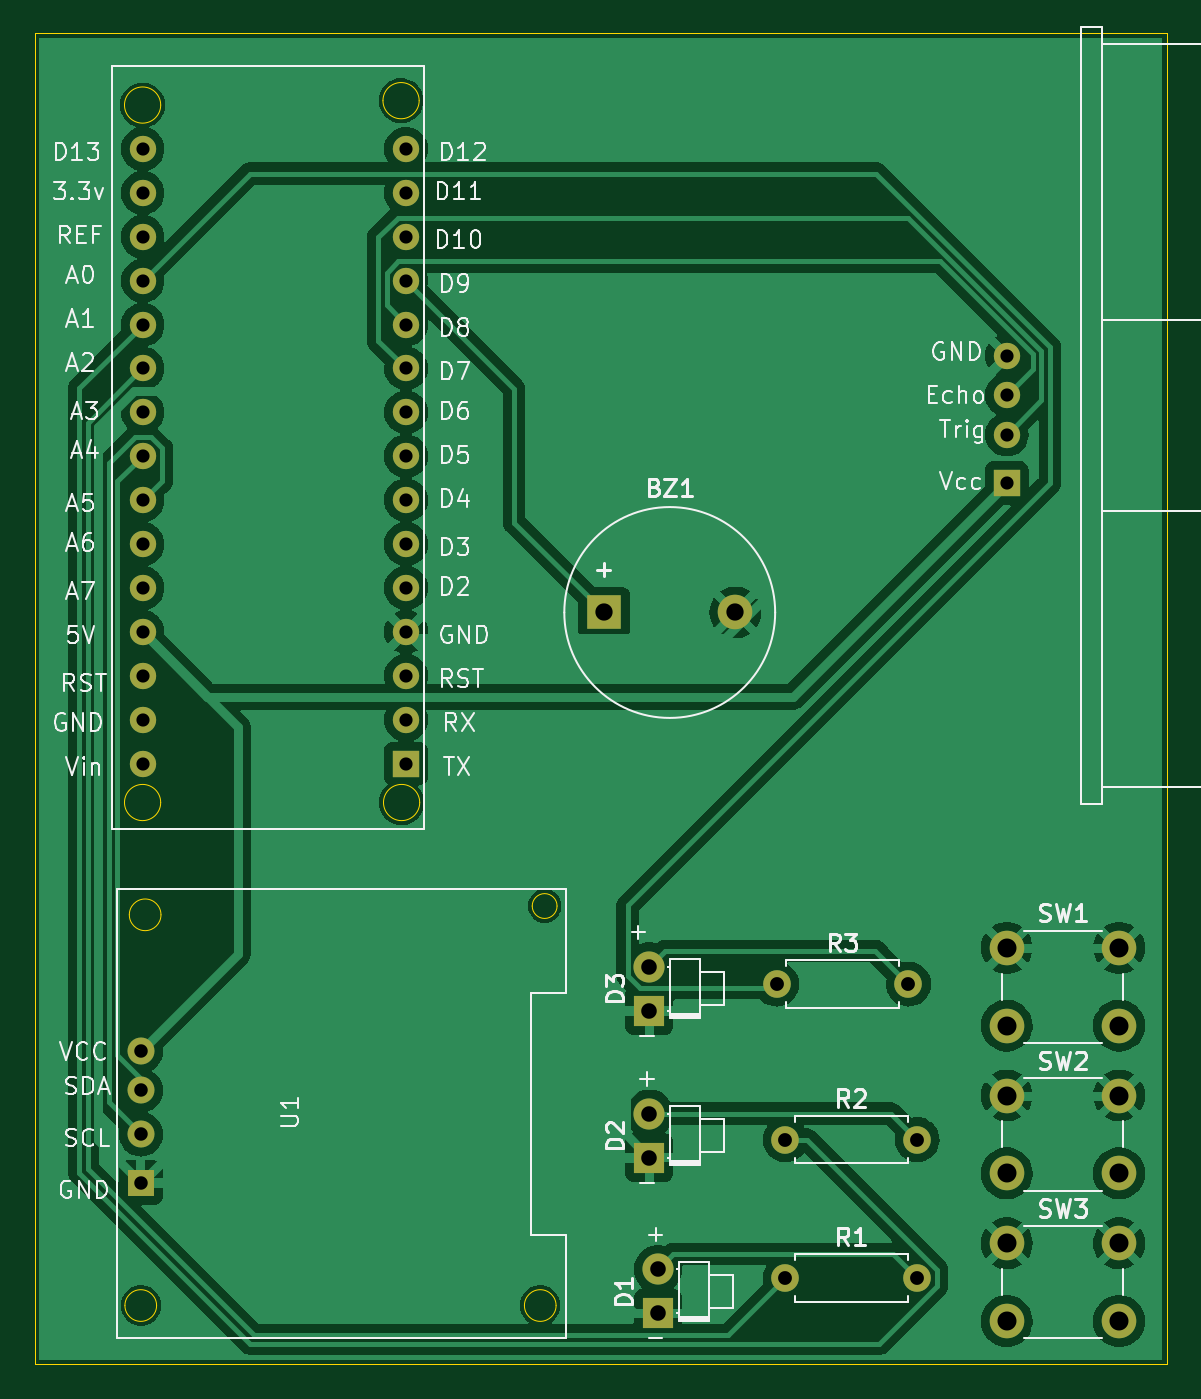
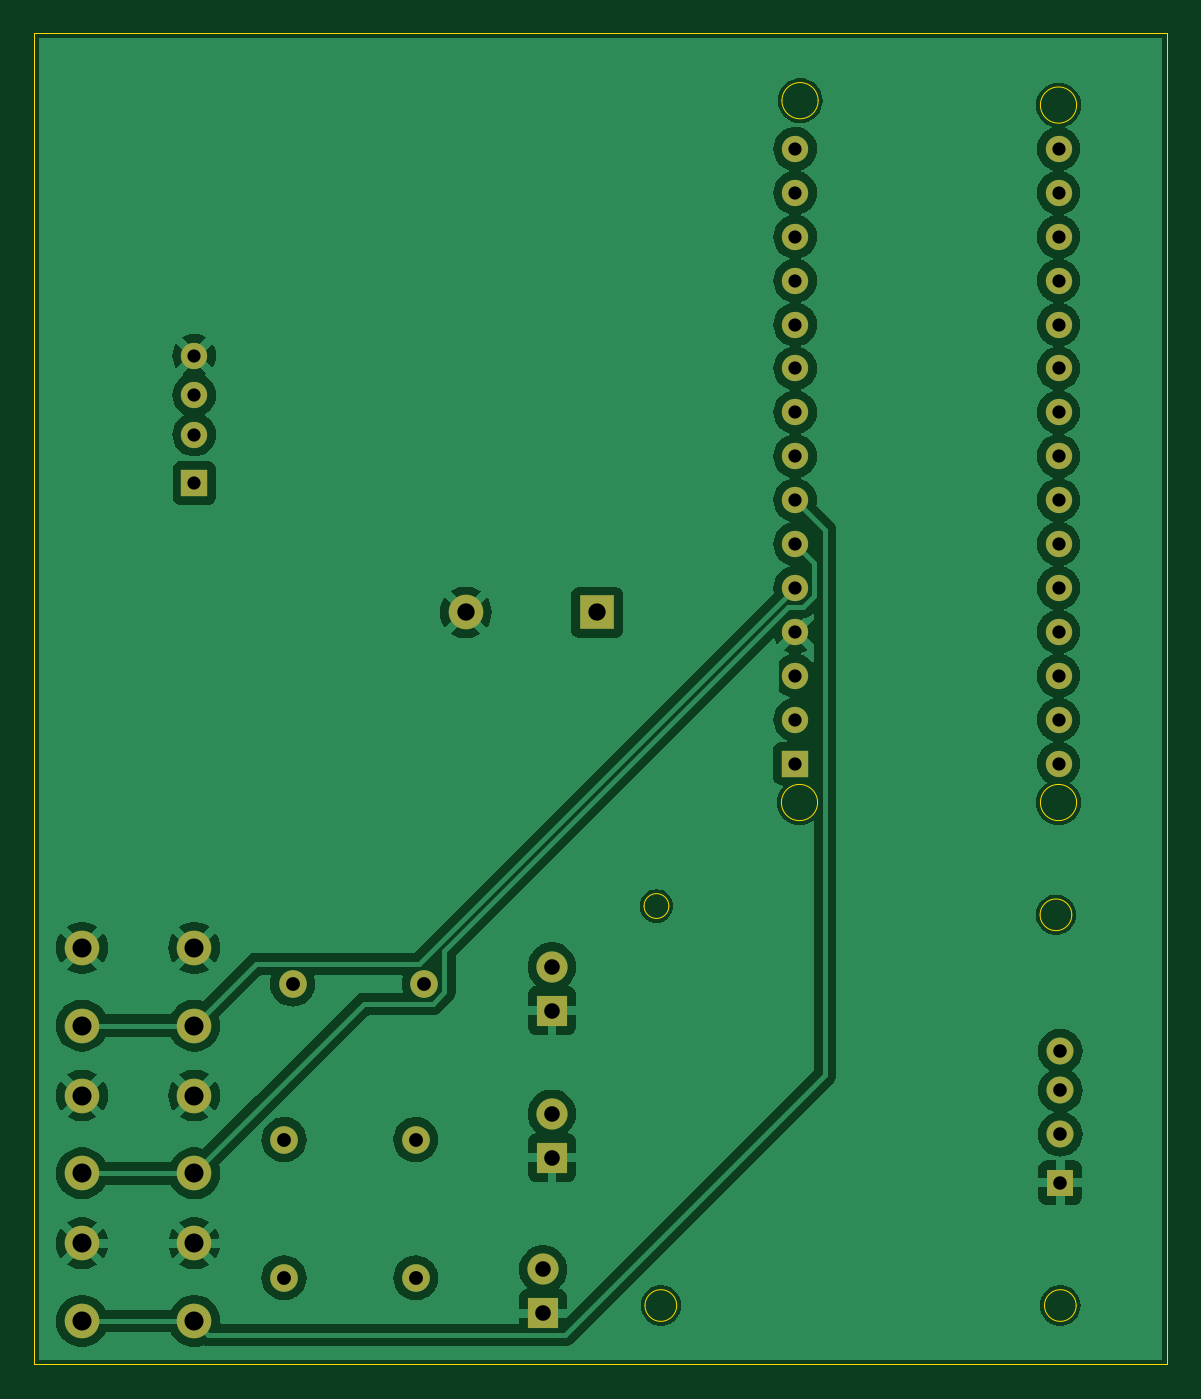
Circuit board: 11 layer files. Board 65.5 x 77.0 mm.
- bottom_copper: task1-B_Cu.gbr (106295 bytes)
- bottom_mask: task1-B_Mask.gbr (2669 bytes)
- paste: task1-B_Paste.gbr (448 bytes)
- bottom_silk: task1-B_Silkscreen.gbr (449 bytes)
- outline: task1-Edge_Cuts.gbr (1868 bytes)
- top_copper: task1-F_Cu.gbr (96196 bytes)
- top_mask: task1-F_Mask.gbr (2669 bytes)
- paste: task1-F_Paste.gbr (448 bytes)
- top_silk: task1-F_Silkscreen.gbr (73952 bytes)
- drill: task1-NPTH-drl.gbr (457 bytes)
- drill: task1-PTH-drl.gbr (2700 bytes)

=== bottom_copper: task1-B_Cu.gbr (106295 bytes, source omitted) ===
=== bottom_mask: task1-B_Mask.gbr ===
%TF.GenerationSoftware,KiCad,Pcbnew,8.0.7*%
%TF.CreationDate,2024-12-24T10:01:26+05:30*%
%TF.ProjectId,task1,7461736b-312e-46b6-9963-61645f706362,rev?*%
%TF.SameCoordinates,Original*%
%TF.FileFunction,Soldermask,Bot*%
%TF.FilePolarity,Negative*%
%FSLAX46Y46*%
G04 Gerber Fmt 4.6, Leading zero omitted, Abs format (unit mm)*
G04 Created by KiCad (PCBNEW 8.0.7) date 2024-12-24 10:01:26*
%MOMM*%
%LPD*%
G01*
G04 APERTURE LIST*
%ADD10R,1.800000X1.800000*%
%ADD11C,1.800000*%
%ADD12C,1.600000*%
%ADD13O,1.600000X1.600000*%
%ADD14C,2.000000*%
%ADD15R,1.524000X1.524000*%
%ADD16C,1.524000*%
%ADD17R,2.000000X2.000000*%
%ADD18R,1.560000X1.560000*%
%ADD19C,1.560000*%
G04 APERTURE END LIST*
D10*
%TO.C,D1*%
X169815000Y-133550000D03*
D11*
X169815000Y-131010000D03*
%TD*%
D10*
%TO.C,D2*%
X169315000Y-124540000D03*
D11*
X169315000Y-122000000D03*
%TD*%
D12*
%TO.C,R1*%
X177190000Y-131500000D03*
D13*
X184810000Y-131500000D03*
%TD*%
D14*
%TO.C,SW2*%
X190000000Y-120950000D03*
X196500000Y-120950000D03*
X190000000Y-125450000D03*
X196500000Y-125450000D03*
%TD*%
D15*
%TO.C,U2*%
X190000000Y-85500000D03*
D16*
X190000000Y-82706000D03*
X190000000Y-80420000D03*
X190000000Y-78134000D03*
%TD*%
D12*
%TO.C,R3*%
X176690000Y-114500000D03*
D13*
X184310000Y-114500000D03*
%TD*%
D14*
%TO.C,SW3*%
X190000000Y-129500000D03*
X196500000Y-129500000D03*
X190000000Y-134000000D03*
X196500000Y-134000000D03*
%TD*%
D17*
%TO.C,BZ1*%
X166700000Y-93000000D03*
D14*
X174300000Y-93000000D03*
%TD*%
D15*
%TO.C,arduino_nano1*%
X155240000Y-101740000D03*
D16*
X155240000Y-99200000D03*
X155240000Y-96660000D03*
X155240000Y-94120000D03*
X155240000Y-91580000D03*
X155240000Y-89040000D03*
X155240000Y-86500000D03*
X155240000Y-83960000D03*
X155240000Y-81420000D03*
X155240000Y-78880000D03*
X155240000Y-76340000D03*
X155240000Y-73800000D03*
X155240000Y-71260000D03*
X155240000Y-68720000D03*
X155240000Y-66180000D03*
X140000000Y-66180000D03*
X140000000Y-68720000D03*
X140000000Y-71260000D03*
X140000000Y-73800000D03*
X140000000Y-76340000D03*
X140000000Y-78880000D03*
X140000000Y-81420000D03*
X140000000Y-83960000D03*
X140000000Y-86500000D03*
X140000000Y-89040000D03*
X140000000Y-91580000D03*
X140000000Y-94120000D03*
X140000000Y-96660000D03*
X140000000Y-99200000D03*
X140000000Y-101740000D03*
%TD*%
D18*
%TO.C,U1*%
X139894000Y-125986000D03*
D19*
X139894000Y-123192000D03*
X139894000Y-120652000D03*
X139894000Y-118366000D03*
%TD*%
D10*
%TO.C,D3*%
X169315000Y-116030000D03*
D11*
X169315000Y-113490000D03*
%TD*%
D12*
%TO.C,R2*%
X177190000Y-123500000D03*
D13*
X184810000Y-123500000D03*
%TD*%
D14*
%TO.C,SW1*%
X190000000Y-112400000D03*
X196500000Y-112400000D03*
X190000000Y-116900000D03*
X196500000Y-116900000D03*
%TD*%
M02*

=== paste: task1-B_Paste.gbr ===
%TF.GenerationSoftware,KiCad,Pcbnew,8.0.7*%
%TF.CreationDate,2024-12-24T10:01:26+05:30*%
%TF.ProjectId,task1,7461736b-312e-46b6-9963-61645f706362,rev?*%
%TF.SameCoordinates,Original*%
%TF.FileFunction,Paste,Bot*%
%TF.FilePolarity,Positive*%
%FSLAX46Y46*%
G04 Gerber Fmt 4.6, Leading zero omitted, Abs format (unit mm)*
G04 Created by KiCad (PCBNEW 8.0.7) date 2024-12-24 10:01:26*
%MOMM*%
%LPD*%
G01*
G04 APERTURE LIST*
G04 APERTURE END LIST*
M02*

=== bottom_silk: task1-B_Silkscreen.gbr ===
%TF.GenerationSoftware,KiCad,Pcbnew,8.0.7*%
%TF.CreationDate,2024-12-24T10:01:26+05:30*%
%TF.ProjectId,task1,7461736b-312e-46b6-9963-61645f706362,rev?*%
%TF.SameCoordinates,Original*%
%TF.FileFunction,Legend,Bot*%
%TF.FilePolarity,Positive*%
%FSLAX46Y46*%
G04 Gerber Fmt 4.6, Leading zero omitted, Abs format (unit mm)*
G04 Created by KiCad (PCBNEW 8.0.7) date 2024-12-24 10:01:26*
%MOMM*%
%LPD*%
G01*
G04 APERTURE LIST*
G04 APERTURE END LIST*
M02*

=== outline: task1-Edge_Cuts.gbr ===
%TF.GenerationSoftware,KiCad,Pcbnew,8.0.7*%
%TF.CreationDate,2024-12-24T10:01:26+05:30*%
%TF.ProjectId,task1,7461736b-312e-46b6-9963-61645f706362,rev?*%
%TF.SameCoordinates,Original*%
%TF.FileFunction,Profile,NP*%
%FSLAX46Y46*%
G04 Gerber Fmt 4.6, Leading zero omitted, Abs format (unit mm)*
G04 Created by KiCad (PCBNEW 8.0.7) date 2024-12-24 10:01:26*
%MOMM*%
%LPD*%
G01*
G04 APERTURE LIST*
%TA.AperFunction,Profile*%
%ADD10C,0.050000*%
%TD*%
G04 APERTURE END LIST*
D10*
X133750000Y-59500000D02*
X199250000Y-59500000D01*
X199250000Y-136500000D01*
X133750000Y-136500000D01*
X133750000Y-59500000D01*
%TO.C,arduino_nano1*%
X141047269Y-63640000D02*
G75*
G02*
X138952731Y-63640000I-1047269J0D01*
G01*
X138952731Y-63640000D02*
G75*
G02*
X141047269Y-63640000I1047269J0D01*
G01*
X141047269Y-103994732D02*
G75*
G02*
X138952731Y-103994732I-1047269J0D01*
G01*
X138952731Y-103994732D02*
G75*
G02*
X141047269Y-103994732I1047269J0D01*
G01*
X156002001Y-63386000D02*
G75*
G02*
X153907463Y-63386000I-1047269J0D01*
G01*
X153907463Y-63386000D02*
G75*
G02*
X156002001Y-63386000I1047269J0D01*
G01*
X156033269Y-103994732D02*
G75*
G02*
X153938731Y-103994732I-1047269J0D01*
G01*
X153938731Y-103994732D02*
G75*
G02*
X156033269Y-103994732I1047269J0D01*
G01*
%TO.C,U1*%
X140809810Y-133098000D02*
G75*
G02*
X138978190Y-133098000I-915810J0D01*
G01*
X138978190Y-133098000D02*
G75*
G02*
X140809810Y-133098000I915810J0D01*
G01*
X141063810Y-110492000D02*
G75*
G02*
X139232190Y-110492000I-915810J0D01*
G01*
X139232190Y-110492000D02*
G75*
G02*
X141063810Y-110492000I915810J0D01*
G01*
X163923810Y-133098000D02*
G75*
G02*
X162092190Y-133098000I-915810J0D01*
G01*
X162092190Y-133098000D02*
G75*
G02*
X163923810Y-133098000I915810J0D01*
G01*
X163980420Y-109984000D02*
G75*
G02*
X162543580Y-109984000I-718420J0D01*
G01*
X162543580Y-109984000D02*
G75*
G02*
X163980420Y-109984000I718420J0D01*
G01*
%TD*%
M02*

=== top_copper: task1-F_Cu.gbr (96196 bytes, source omitted) ===
=== top_mask: task1-F_Mask.gbr ===
%TF.GenerationSoftware,KiCad,Pcbnew,8.0.7*%
%TF.CreationDate,2024-12-24T10:01:26+05:30*%
%TF.ProjectId,task1,7461736b-312e-46b6-9963-61645f706362,rev?*%
%TF.SameCoordinates,Original*%
%TF.FileFunction,Soldermask,Top*%
%TF.FilePolarity,Negative*%
%FSLAX46Y46*%
G04 Gerber Fmt 4.6, Leading zero omitted, Abs format (unit mm)*
G04 Created by KiCad (PCBNEW 8.0.7) date 2024-12-24 10:01:26*
%MOMM*%
%LPD*%
G01*
G04 APERTURE LIST*
%ADD10R,1.800000X1.800000*%
%ADD11C,1.800000*%
%ADD12C,1.600000*%
%ADD13O,1.600000X1.600000*%
%ADD14C,2.000000*%
%ADD15R,1.524000X1.524000*%
%ADD16C,1.524000*%
%ADD17R,2.000000X2.000000*%
%ADD18R,1.560000X1.560000*%
%ADD19C,1.560000*%
G04 APERTURE END LIST*
D10*
%TO.C,D1*%
X169815000Y-133550000D03*
D11*
X169815000Y-131010000D03*
%TD*%
D10*
%TO.C,D2*%
X169315000Y-124540000D03*
D11*
X169315000Y-122000000D03*
%TD*%
D12*
%TO.C,R1*%
X177190000Y-131500000D03*
D13*
X184810000Y-131500000D03*
%TD*%
D14*
%TO.C,SW2*%
X190000000Y-120950000D03*
X196500000Y-120950000D03*
X190000000Y-125450000D03*
X196500000Y-125450000D03*
%TD*%
D15*
%TO.C,U2*%
X190000000Y-85500000D03*
D16*
X190000000Y-82706000D03*
X190000000Y-80420000D03*
X190000000Y-78134000D03*
%TD*%
D12*
%TO.C,R3*%
X176690000Y-114500000D03*
D13*
X184310000Y-114500000D03*
%TD*%
D14*
%TO.C,SW3*%
X190000000Y-129500000D03*
X196500000Y-129500000D03*
X190000000Y-134000000D03*
X196500000Y-134000000D03*
%TD*%
D17*
%TO.C,BZ1*%
X166700000Y-93000000D03*
D14*
X174300000Y-93000000D03*
%TD*%
D15*
%TO.C,arduino_nano1*%
X155240000Y-101740000D03*
D16*
X155240000Y-99200000D03*
X155240000Y-96660000D03*
X155240000Y-94120000D03*
X155240000Y-91580000D03*
X155240000Y-89040000D03*
X155240000Y-86500000D03*
X155240000Y-83960000D03*
X155240000Y-81420000D03*
X155240000Y-78880000D03*
X155240000Y-76340000D03*
X155240000Y-73800000D03*
X155240000Y-71260000D03*
X155240000Y-68720000D03*
X155240000Y-66180000D03*
X140000000Y-66180000D03*
X140000000Y-68720000D03*
X140000000Y-71260000D03*
X140000000Y-73800000D03*
X140000000Y-76340000D03*
X140000000Y-78880000D03*
X140000000Y-81420000D03*
X140000000Y-83960000D03*
X140000000Y-86500000D03*
X140000000Y-89040000D03*
X140000000Y-91580000D03*
X140000000Y-94120000D03*
X140000000Y-96660000D03*
X140000000Y-99200000D03*
X140000000Y-101740000D03*
%TD*%
D18*
%TO.C,U1*%
X139894000Y-125986000D03*
D19*
X139894000Y-123192000D03*
X139894000Y-120652000D03*
X139894000Y-118366000D03*
%TD*%
D10*
%TO.C,D3*%
X169315000Y-116030000D03*
D11*
X169315000Y-113490000D03*
%TD*%
D12*
%TO.C,R2*%
X177190000Y-123500000D03*
D13*
X184810000Y-123500000D03*
%TD*%
D14*
%TO.C,SW1*%
X190000000Y-112400000D03*
X196500000Y-112400000D03*
X190000000Y-116900000D03*
X196500000Y-116900000D03*
%TD*%
M02*

=== paste: task1-F_Paste.gbr ===
%TF.GenerationSoftware,KiCad,Pcbnew,8.0.7*%
%TF.CreationDate,2024-12-24T10:01:26+05:30*%
%TF.ProjectId,task1,7461736b-312e-46b6-9963-61645f706362,rev?*%
%TF.SameCoordinates,Original*%
%TF.FileFunction,Paste,Top*%
%TF.FilePolarity,Positive*%
%FSLAX46Y46*%
G04 Gerber Fmt 4.6, Leading zero omitted, Abs format (unit mm)*
G04 Created by KiCad (PCBNEW 8.0.7) date 2024-12-24 10:01:26*
%MOMM*%
%LPD*%
G01*
G04 APERTURE LIST*
G04 APERTURE END LIST*
M02*

=== top_silk: task1-F_Silkscreen.gbr (73952 bytes, source omitted) ===
=== drill: task1-NPTH-drl.gbr ===
%TF.GenerationSoftware,KiCad,Pcbnew,8.0.7*%
%TF.CreationDate,2024-12-24T10:02:37+05:30*%
%TF.ProjectId,task1,7461736b-312e-46b6-9963-61645f706362,rev?*%
%TF.SameCoordinates,Original*%
%TF.FileFunction,NonPlated,1,2,NPTH*%
%TF.FilePolarity,Positive*%
%FSLAX46Y46*%
G04 Gerber Fmt 4.6, Leading zero omitted, Abs format (unit mm)*
G04 Created by KiCad (PCBNEW 8.0.7) date 2024-12-24 10:02:37*
%MOMM*%
%LPD*%
G01*
G04 APERTURE LIST*
G04 APERTURE END LIST*
M02*

=== drill: task1-PTH-drl.gbr ===
%TF.GenerationSoftware,KiCad,Pcbnew,8.0.7*%
%TF.CreationDate,2024-12-24T10:02:37+05:30*%
%TF.ProjectId,task1,7461736b-312e-46b6-9963-61645f706362,rev?*%
%TF.SameCoordinates,Original*%
%TF.FileFunction,Plated,1,2,PTH,Drill*%
%TF.FilePolarity,Positive*%
%FSLAX46Y46*%
G04 Gerber Fmt 4.6, Leading zero omitted, Abs format (unit mm)*
G04 Created by KiCad (PCBNEW 8.0.7) date 2024-12-24 10:02:37*
%MOMM*%
%LPD*%
G01*
G04 APERTURE LIST*
%TA.AperFunction,ComponentDrill*%
%ADD10C,0.762000*%
%TD*%
%TA.AperFunction,ComponentDrill*%
%ADD11C,0.780000*%
%TD*%
%TA.AperFunction,ComponentDrill*%
%ADD12C,0.800000*%
%TD*%
%TA.AperFunction,ComponentDrill*%
%ADD13C,0.900000*%
%TD*%
%TA.AperFunction,ComponentDrill*%
%ADD14C,1.000000*%
%TD*%
%TA.AperFunction,ComponentDrill*%
%ADD15C,1.100000*%
%TD*%
G04 APERTURE END LIST*
D10*
%TO.C,arduino_nano1*%
X140000000Y-66180000D03*
X140000000Y-68720000D03*
X140000000Y-71260000D03*
X140000000Y-73800000D03*
X140000000Y-76340000D03*
X140000000Y-78880000D03*
X140000000Y-81420000D03*
X140000000Y-83960000D03*
X140000000Y-86500000D03*
X140000000Y-89040000D03*
X140000000Y-91580000D03*
X140000000Y-94120000D03*
X140000000Y-96660000D03*
X140000000Y-99200000D03*
X140000000Y-101740000D03*
X155240000Y-66180000D03*
X155240000Y-68720000D03*
X155240000Y-71260000D03*
X155240000Y-73800000D03*
X155240000Y-76340000D03*
X155240000Y-78880000D03*
X155240000Y-81420000D03*
X155240000Y-83960000D03*
X155240000Y-86500000D03*
X155240000Y-89040000D03*
X155240000Y-91580000D03*
X155240000Y-94120000D03*
X155240000Y-96660000D03*
X155240000Y-99200000D03*
X155240000Y-101740000D03*
%TO.C,U2*%
X190000000Y-78134000D03*
X190000000Y-80420000D03*
X190000000Y-82706000D03*
X190000000Y-85500000D03*
D11*
%TO.C,U1*%
X139894000Y-118366000D03*
X139894000Y-120652000D03*
X139894000Y-123192000D03*
X139894000Y-125986000D03*
D12*
%TO.C,R3*%
X176690000Y-114500000D03*
%TO.C,R2*%
X177190000Y-123500000D03*
%TO.C,R1*%
X177190000Y-131500000D03*
%TO.C,R3*%
X184310000Y-114500000D03*
%TO.C,R2*%
X184810000Y-123500000D03*
%TO.C,R1*%
X184810000Y-131500000D03*
D13*
%TO.C,D3*%
X169315000Y-113490000D03*
X169315000Y-116030000D03*
%TO.C,D2*%
X169315000Y-122000000D03*
X169315000Y-124540000D03*
%TO.C,D1*%
X169815000Y-131010000D03*
X169815000Y-133550000D03*
D14*
%TO.C,BZ1*%
X166700000Y-93000000D03*
X174300000Y-93000000D03*
D15*
%TO.C,SW1*%
X190000000Y-112400000D03*
X190000000Y-116900000D03*
%TO.C,SW2*%
X190000000Y-120950000D03*
X190000000Y-125450000D03*
%TO.C,SW3*%
X190000000Y-129500000D03*
X190000000Y-134000000D03*
%TO.C,SW1*%
X196500000Y-112400000D03*
X196500000Y-116900000D03*
%TO.C,SW2*%
X196500000Y-120950000D03*
X196500000Y-125450000D03*
%TO.C,SW3*%
X196500000Y-129500000D03*
X196500000Y-134000000D03*
M02*

